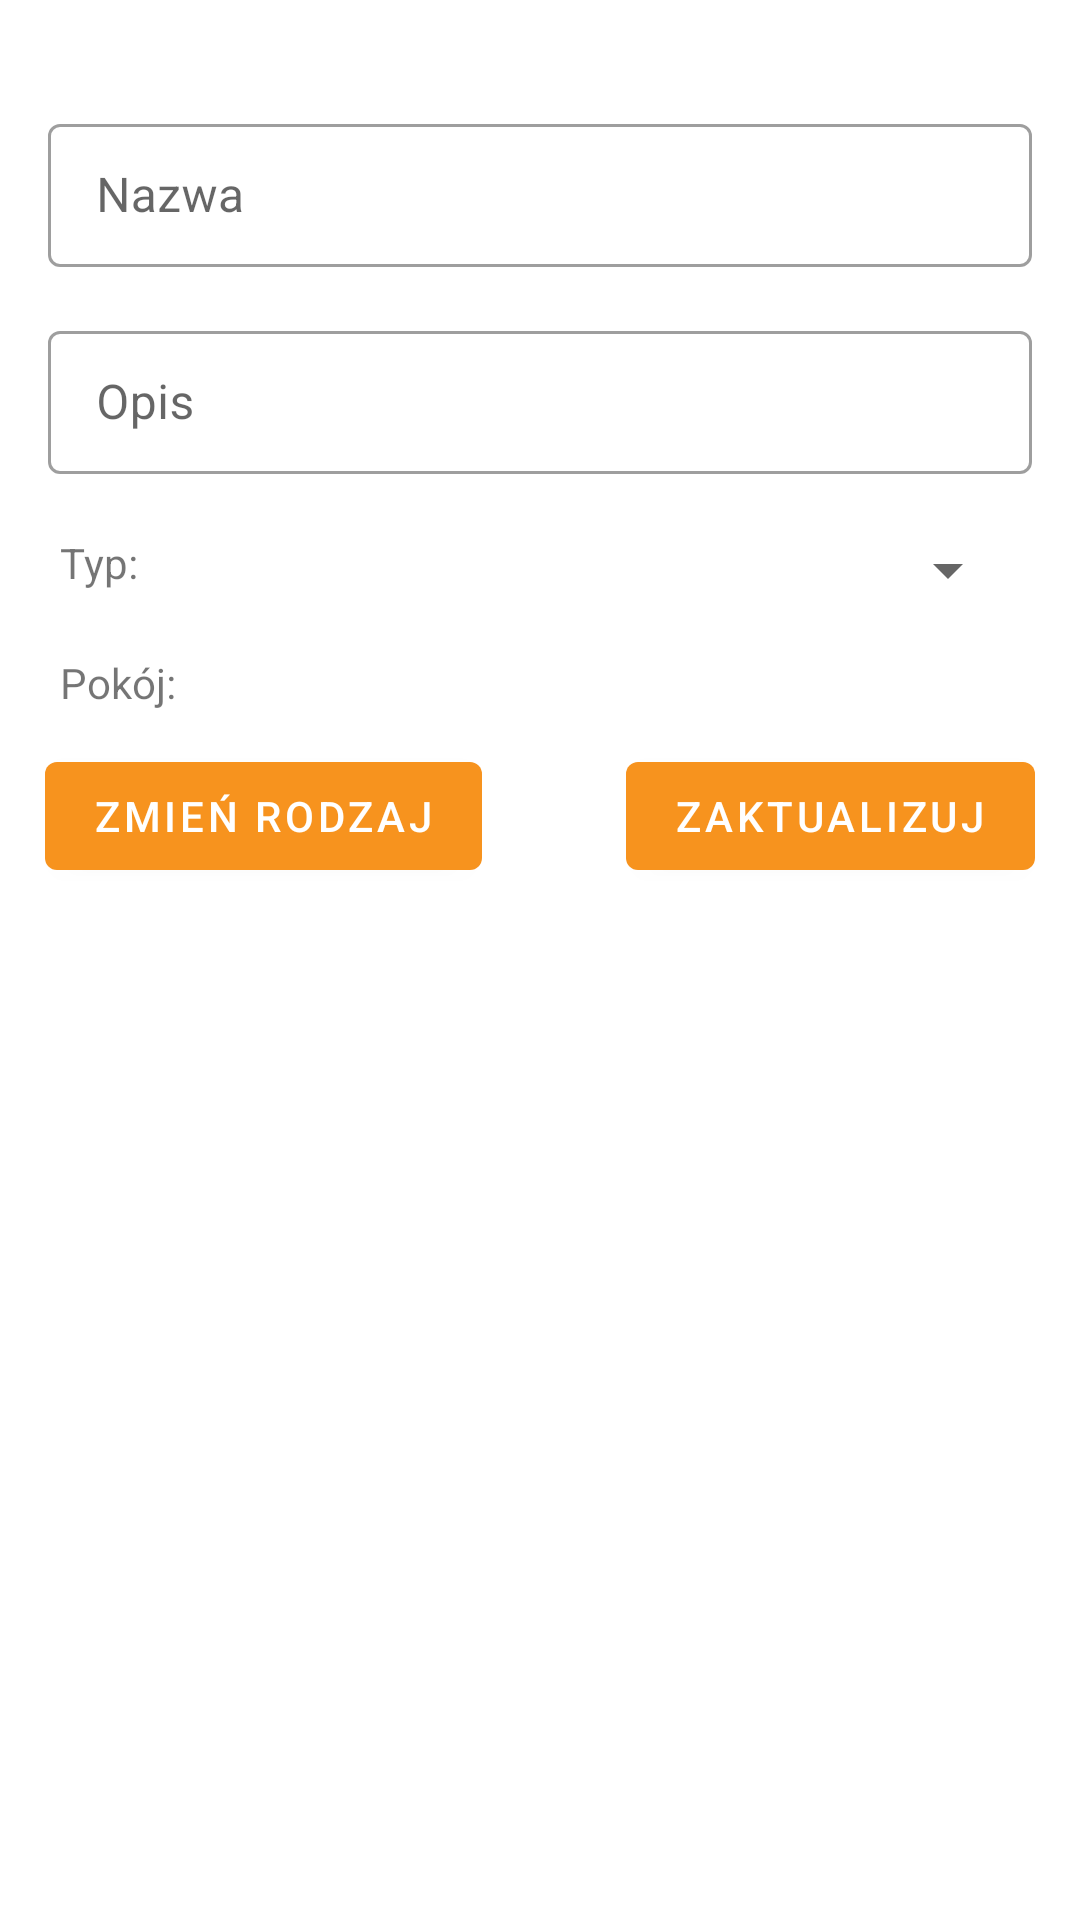

The Android layout XML behind this screen, and the referenced resources:
<!-- AndroidManifest.xml: application theme Theme.RightPlace -->
<!-- res/layout/fragment_show_document.xml -->
<?xml version="1.0" encoding="utf-8"?>
<ScrollView xmlns:android="http://schemas.android.com/apk/res/android"
    xmlns:tools="http://schemas.android.com/tools"
    android:layout_width="match_parent"
    android:layout_height="match_parent"
    xmlns:app="http://schemas.android.com/apk/res-auto">

    <androidx.constraintlayout.widget.ConstraintLayout
        android:layout_marginTop="10dp"
        android:layout_width="match_parent"
        android:layout_height="wrap_content">

        <com.google.android.material.button.MaterialButton
            android:id="@+id/pdfButton"
            android:layout_width="wrap_content"
            android:layout_height="wrap_content"
            android:layout_marginEnd="15dp"
            android:text="@string/pobierz_pdf"
            android:visibility="gone"
            app:layout_constraintEnd_toEndOf="parent"
            app:layout_constraintTop_toTopOf="parent">

        </com.google.android.material.button.MaterialButton>

        <com.google.android.material.button.MaterialButton
            android:id="@+id/pdfShowButton"
            android:layout_width="wrap_content"
            android:layout_height="wrap_content"
            android:layout_marginStart="15dp"
            android:text="@string/show_pdf"
            android:visibility="gone"
            app:layout_constraintStart_toStartOf="parent"
            app:layout_constraintTop_toTopOf="parent">

        </com.google.android.material.button.MaterialButton>

        <ImageView
            android:id="@+id/imageView"
            android:layout_width="wrap_content"
            android:layout_height="wrap_content"
            android:layout_marginTop="10dp"
            android:contentDescription="@string/qr"
            app:layout_constraintEnd_toEndOf="parent"
            app:layout_constraintStart_toStartOf="parent"
            app:layout_constraintTop_toBottomOf="@+id/pdfButton" />
        <TextView
            android:id="@+id/typeIdField"
            android:layout_width="wrap_content"
            android:layout_height="wrap_content"
            android:text="@string/typ"
            android:visibility="gone"
            app:layout_constraintBottom_toBottomOf="parent"
            app:layout_constraintEnd_toEndOf="parent" />

        <TextView
            android:id="@+id/typeTextField"
            android:layout_width="wrap_content"
            android:layout_height="wrap_content"
            android:layout_marginStart="20dp"
            android:layout_marginTop="20dp"
            android:text="@string/typ"
            app:layout_constraintStart_toStartOf="parent"
            app:layout_constraintTop_toBottomOf="@+id/descriptionTextField" />

        <TextView
            android:id="@+id/typeField"
            android:layout_width="wrap_content"
            android:layout_height="wrap_content"
            android:layout_marginTop="20dp"
            app:layout_constraintEnd_toEndOf="parent"
            app:layout_constraintHorizontal_bias="0.498"
            app:layout_constraintStart_toStartOf="parent"
            app:layout_constraintTop_toBottomOf="@+id/descriptionTextField" />

        <com.google.android.material.textfield.TextInputLayout
            android:id="@+id/nameTextField"
            style="@style/Widget.MaterialComponents.TextInputLayout.OutlinedBox.Dense"
            android:layout_width="match_parent"
            android:layout_height="wrap_content"
            android:layout_marginHorizontal="16dp"
            android:layout_marginTop="16dp"
            android:hint="@string/name"
            app:layout_constraintStart_toStartOf="parent"
            app:layout_constraintTop_toBottomOf="@id/imageView">

            <com.google.android.material.textfield.TextInputEditText
                android:id="@+id/nameEditText"
                android:layout_width="match_parent"
                android:layout_height="wrap_content">

            </com.google.android.material.textfield.TextInputEditText>
        </com.google.android.material.textfield.TextInputLayout>

        <com.google.android.material.textfield.TextInputLayout
            android:id="@+id/descriptionTextField"
            style="@style/Widget.MaterialComponents.TextInputLayout.OutlinedBox.Dense"
            android:layout_width="match_parent"
            android:layout_height="wrap_content"
            android:layout_marginHorizontal="16dp"
            android:layout_marginTop="16dp"
            android:hint="@string/desc"
            app:layout_constraintStart_toStartOf="parent"
            app:layout_constraintTop_toBottomOf="@id/nameTextField">

            <com.google.android.material.textfield.TextInputEditText
                android:id="@+id/descriptionEditText"
                android:layout_width="match_parent"
                android:layout_height="wrap_content">

            </com.google.android.material.textfield.TextInputEditText>

        </com.google.android.material.textfield.TextInputLayout>

        <TextView
            android:id="@+id/spaceTextField"
            android:layout_width="wrap_content"
            android:layout_height="wrap_content"
            android:layout_marginStart="20dp"
            android:layout_marginTop="60dp"
            android:text="@string/room_"
            app:layout_constraintStart_toStartOf="parent"
            app:layout_constraintTop_toBottomOf="@+id/descriptionTextField" />

        <TextView
            android:id="@+id/spaceField"
            android:layout_width="wrap_content"
            android:layout_height="wrap_content"
            android:layout_marginTop="60dp"
            app:layout_constraintEnd_toEndOf="parent"
            app:layout_constraintHorizontal_bias="0.498"
            app:layout_constraintStart_toStartOf="parent"
            app:layout_constraintTop_toBottomOf="@+id/descriptionTextField" />


        <Spinner
            android:id="@+id/types_spinner"
            android:layout_width="match_parent"
            android:layout_height="wrap_content"
            android:layout_marginStart="20dp"
            android:layout_marginTop="20dp"
            android:layout_marginEnd="20dp"
            app:layout_constraintEnd_toEndOf="parent"
            app:layout_constraintHorizontal_bias="0.0"
            app:layout_constraintStart_toStartOf="parent"
            app:layout_constraintTop_toBottomOf="@+id/descriptionTextField" />

        <com.google.android.material.button.MaterialButton
            android:id="@+id/changeButton"
            android:layout_width="wrap_content"
            android:layout_height="wrap_content"
            android:layout_marginStart="15dp"
            android:layout_marginTop="90dp"
            android:text="@string/zmie_typ"
            app:layout_constraintStart_toStartOf="parent"
            app:layout_constraintTop_toBottomOf="@+id/descriptionTextField" />

        <com.google.android.material.button.MaterialButton
            android:id="@+id/saveButton"
            android:layout_width="wrap_content"
            android:layout_height="wrap_content"
            android:layout_marginTop="90dp"
            android:layout_marginEnd="15dp"
            android:text="@string/zaktualizuj"
            app:layout_constraintEnd_toEndOf="parent"
            app:layout_constraintTop_toBottomOf="@+id/descriptionTextField">

        </com.google.android.material.button.MaterialButton>


    </androidx.constraintlayout.widget.ConstraintLayout>

</ScrollView>
<!-- resources referenced by this layout -->
<resources>
  <string name="desc">Opis</string>
  <string name="name">Nazwa</string>
  <string name="pobierz_pdf">Pobierz PDF</string>
  <string name="qr">QR</string>
  <string name="room_">Pokój:</string>
  <string name="show_pdf">Pokaż PDF</string>
  <string name="typ">Typ:</string>
  <string name="zaktualizuj">Zaktualizuj</string>
  <string name="zmie_typ">Zmień rodzaj</string>
  <style name="Theme.RightPlace" parent="Theme.MaterialComponents.Light.DarkActionBar">
          
          <item name="colorPrimary">@color/orange</item>
          <item name="colorPrimaryVariant">#72F7931E</item>
          <item name="colorOnPrimary">@color/white</item>
          
          <item name="colorSecondary">@color/blue_light</item>
          <item name="colorSecondaryVariant">@color/blue</item>
          <item name="colorOnSecondary">@color/black</item>
          
          <item name="android:statusBarColor">?attr/colorPrimaryVariant</item>
          
      </style>
  <color name="orange">#FFF7931E</color>
  <color name="white">#FFFFFF</color>
  <color name="blue_light">#FFA6D0E4</color>
  <color name="blue">#FF65C8D0</color>
  <color name="black">#FF000000</color>
</resources>
